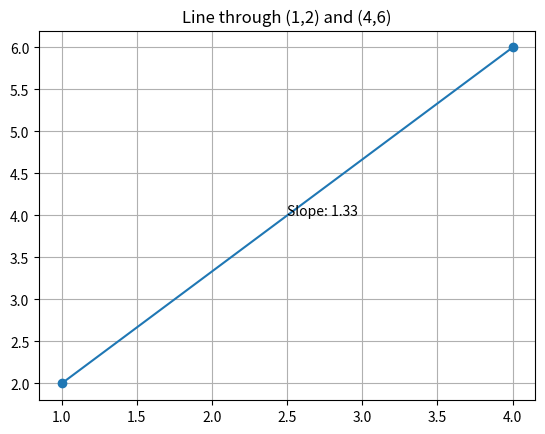

Recreate this plot in Python.
# Your code here
def slope(x1, y1, x2, y2):
    return (y2 - y1) / (x2 - x1)

print(slope(1, 2, 4, 6))

# Your code here
import matplotlib.pyplot as plt

x_values = [1, 4]
y_values = [2, 6]

plt.plot(x_values, y_values, marker='o')
plt.title("Line through (1,2) and (4,6)")
plt.text(2.5, 4, "Slope: 1.33")
plt.grid(True)
plt.show()